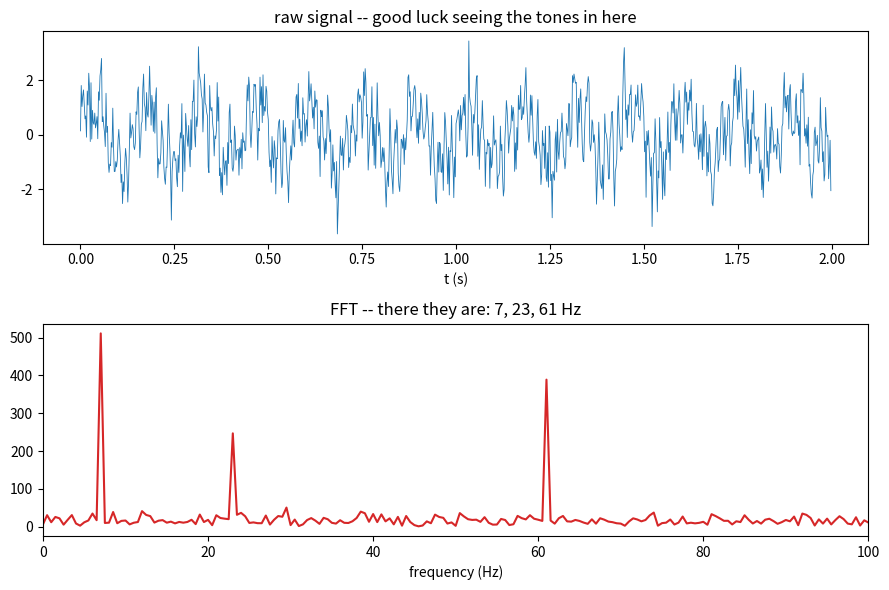

Write Python code to recreate this figure. (Note: this script raises an exception after producing the figure.)
# now that i get the DFT (see the notebook), use numpys FFT for real: take a messy
# signal thats a few sine waves buried in noise, and recover the frequencies. the
# FFT basically asks "how much of each frequency is in here" and the peaks pop right
# out even though you cant see them in the raw wiggle.

import numpy as np
import matplotlib.pyplot as plt

fs = 500.0               #sample rate, samples per second
T = 2.0                  #seconds
t = np.arange(0, T, 1/fs)

# three tones + noise
signal = (1.0*np.sin(2*np.pi*7*t)      # 7 Hz
        + 0.5*np.sin(2*np.pi*23*t)     # 23 Hz
        + 0.8*np.sin(2*np.pi*61*t))    # 61 Hz
signal += 0.6*np.random.randn(len(t))  #white noise to hide them

spectrum = np.fft.rfft(signal)
freqs = np.fft.rfftfreq(len(t), 1/fs)
power = np.abs(spectrum)

fig, ax = plt.subplots(2, 1, figsize=(9,6))
ax[0].plot(t, signal, lw=0.6)
ax[0].set_title("raw signal -- good luck seeing the tones in here")
ax[0].set_xlabel("t (s)")
ax[1].plot(freqs, power, color="tab:red")
ax[1].set_xlim(0, 100)
ax[1].set_title("FFT -- there they are: 7, 23, 61 Hz")
ax[1].set_xlabel("frequency (Hz)")
fig.tight_layout()
fig.savefig("media/fft_signal.png", dpi=110)
plt.show()
